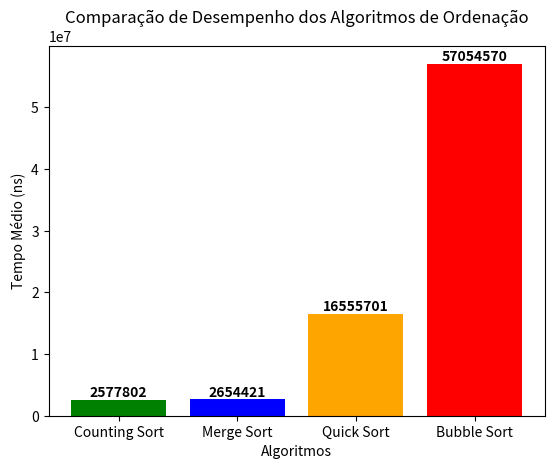

Generate this figure with matplotlib:
# intervalo de 0 a 8 em 10.000 posições
import matplotlib.pyplot as plt
import numpy as np


dados = {
    "Counting Sort": {"min": 2100403, "max": 3055201},  # ✅ Mais rápido
    "Merge Sort": {"min": 2291910, "max": 3016933},
    "Quick Sort": {"min": 14143838, "max": 18967565},
    "Bubble Sort": {"min": 54081589, "max": 60027552}  # ❌ Mais lento
}

algoritmos = list(dados.keys())
valores_media = [(dados[alg]["min"] + dados[alg]["max"]) / 2 for alg in algoritmos]

x = np.arange(len(algoritmos))  # Posições no eixo X
cores = ['green', 'blue', 'orange', 'red']  # Destaque para o mais rápido e o mais lento

fig, ax = plt.subplots()
barras = ax.bar(x, valores_media, color=cores)

ax.set_xlabel('Algoritmos')
ax.set_ylabel('Tempo Médio (ns)')
ax.set_title('Comparação de Desempenho dos Algoritmos de Ordenação')
ax.set_xticks(x)
ax.set_xticklabels(algoritmos)

# Adicionando os valores da média acima das colunas
for barra, valor in zip(barras, valores_media):
    altura = barra.get_height()
    ax.text(barra.get_x() + barra.get_width()/2, altura, f'{int(valor)}', ha='center', va='bottom', fontsize=10, fontweight='bold')

plt.show()
